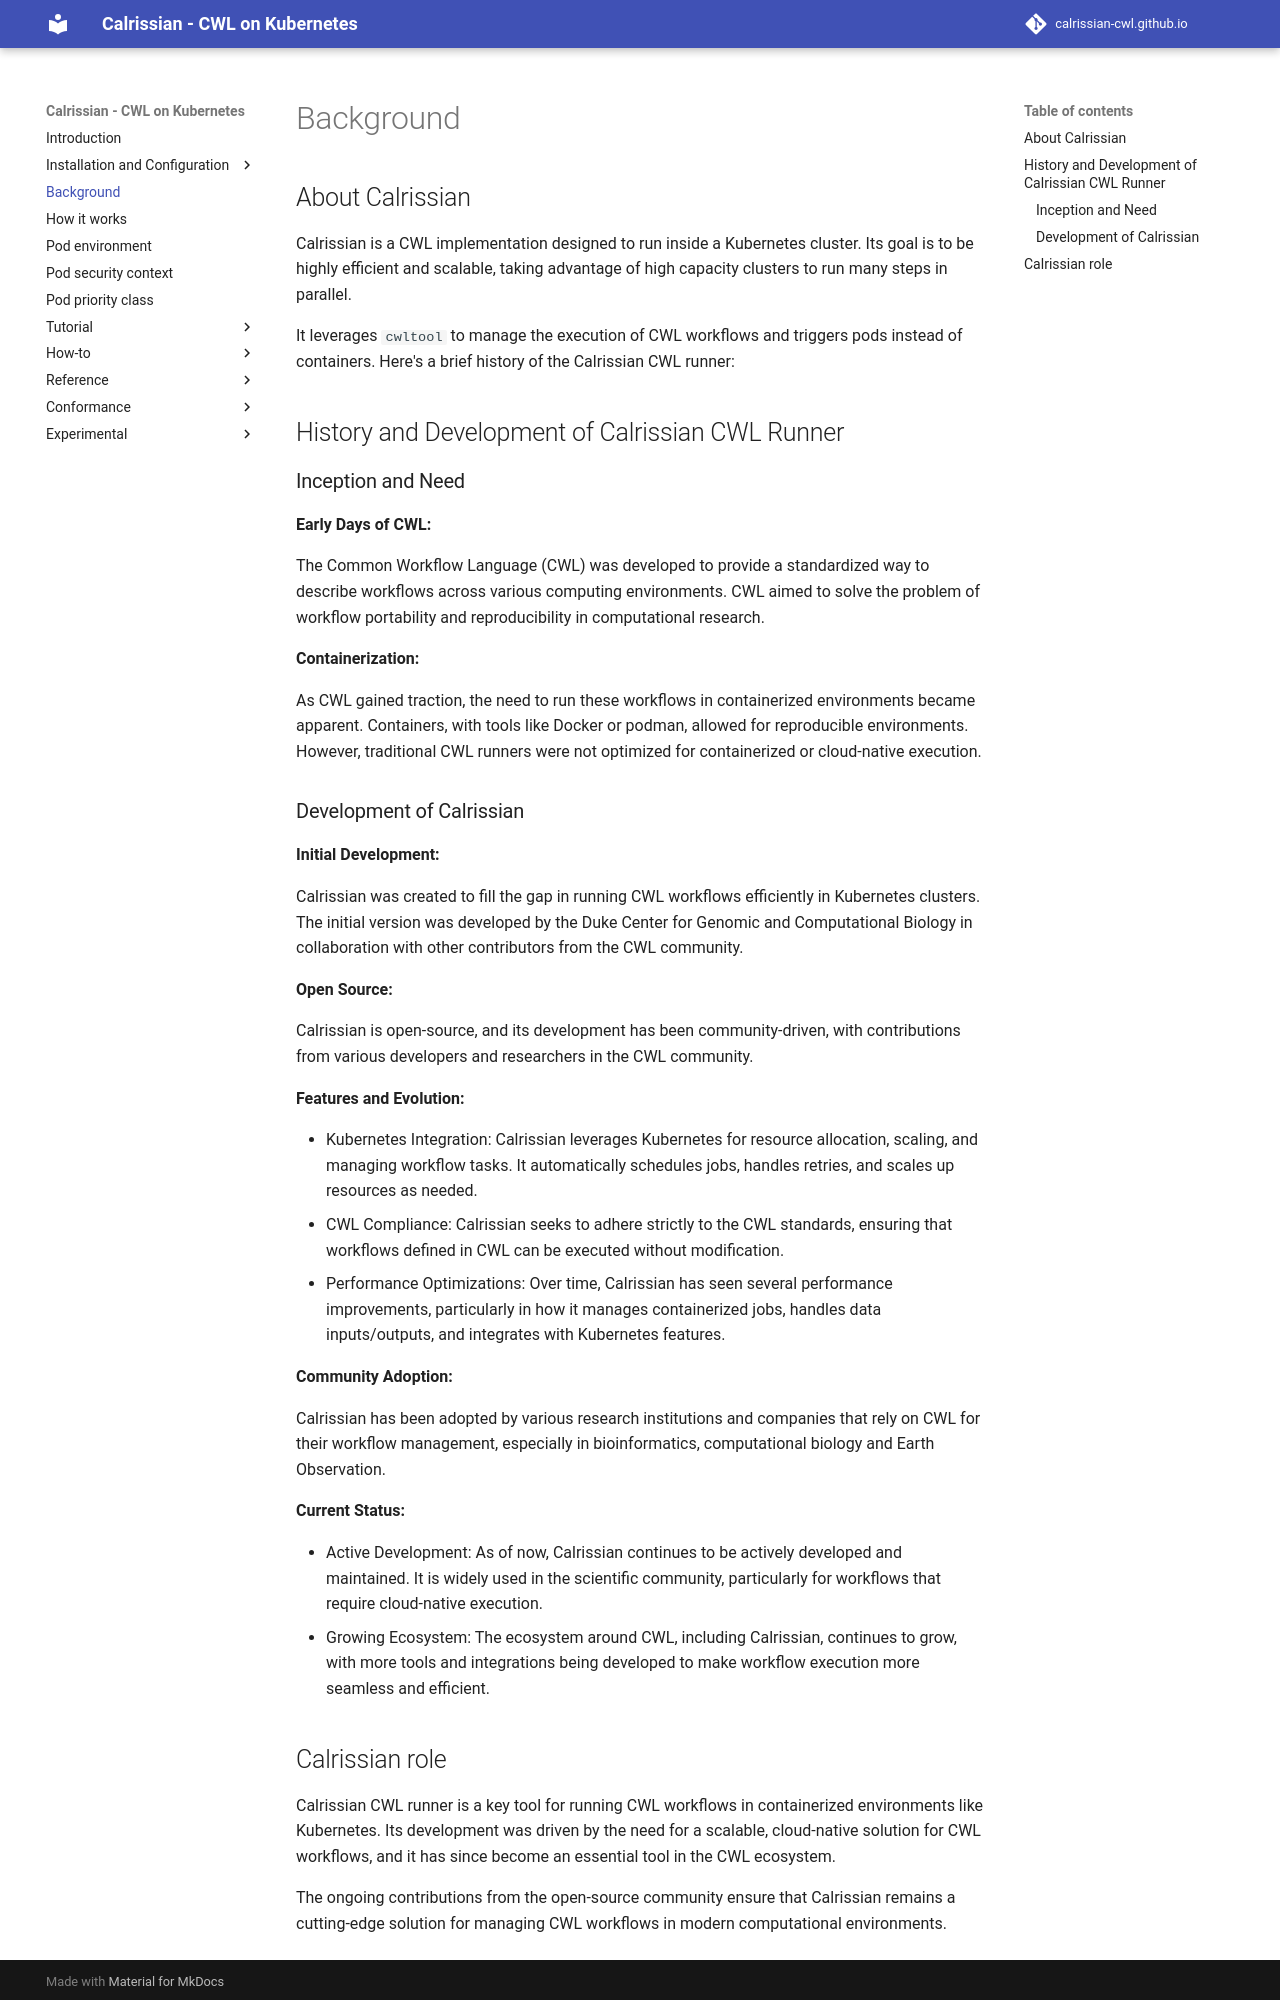

repository: calrissian-cwl/calrissian-cwl.github.io · page: background/index.html · generator: mkdocs

## About Calrissian

Calrissian is a CWL implementation designed to run inside a Kubernetes cluster. Its goal is to be highly efficient and scalable, taking advantage of high capacity clusters to run many steps in parallel.

It leverages `cwltool` to manage the execution of CWL workflows and triggers pods instead of containers. Here's a brief history of the Calrissian CWL runner:

## History and Development of Calrissian CWL Runner

### Inception and Need

**Early Days of CWL:**

The Common Workflow Language (CWL) was developed to provide a standardized way to describe workflows across various computing environments. CWL aimed to solve the problem of workflow portability and reproducibility in computational research.

**Containerization:**

As CWL gained traction, the need to run these workflows in containerized environments became apparent. Containers, with tools like Docker or podman, allowed for reproducible environments. However, traditional CWL runners were not optimized for containerized or cloud-native execution.


### Development of Calrissian

**Initial Development:** 

Calrissian was created to fill the gap in running CWL workflows efficiently in Kubernetes clusters. The initial version was developed by the Duke Center for Genomic and Computational Biology in collaboration with other contributors from the CWL community.

**Open Source:**

Calrissian is open-source, and its development has been community-driven, with contributions from various developers and researchers in the CWL community.

**Features and Evolution:**

* Kubernetes Integration: Calrissian leverages Kubernetes for resource allocation, scaling, and managing workflow tasks. It automatically schedules jobs, handles retries, and scales up resources as needed.
* CWL Compliance: Calrissian seeks to adhere strictly to the CWL standards, ensuring that workflows defined in CWL can be executed without modification.
* Performance Optimizations: Over time, Calrissian has seen several performance improvements, particularly in how it manages containerized jobs, handles data inputs/outputs, and integrates with Kubernetes features.

**Community Adoption:**

 Calrissian has been adopted by various research institutions and companies that rely on CWL for their workflow management, especially in bioinformatics, computational biology and Earth Observation.

**Current Status:**

* Active Development: As of now, Calrissian continues to be actively developed and maintained. It is widely used in the scientific community, particularly for workflows that require cloud-native execution.
* Growing Ecosystem: The ecosystem around CWL, including Calrissian, continues to grow, with more tools and integrations being developed to make workflow execution more seamless and efficient.
